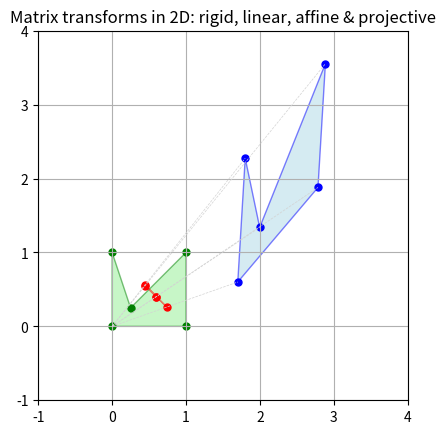

Source code (Python):
from numpy import array, identity as I
import matplotlib.pyplot as plt
from matplotlib.patches import Polygon
from math import pi as π, cos, sin

# Transform all polygon vertices
transform = lambda P, points: array([P @ p for p in points])
# Homogeneous to Euclidean coordinates
h2e = lambda X: array([(x/x[-1])[:-1] for x in X])

# Set the stage!
# https://www.geeksforgeeks.org/how-to-draw-shapes-in-matplotlib-with-python/
fig, ax = plt.subplots()
ax.set_xlim(-1, 4); ax.set_ylim(-1, 4); ax.set_aspect('equal'); plt.grid(True)

# The original square (with a kink) at the origin
sqwk = array([[0, 0, 1], [1, 0, 1], [1, 1, 1], [.25, .25, 1], [0, 1, 1]])

# Identity transformation (a.k.a. "do nothing but with great style!")
sqwk = transform(I(3), sqwk); vertices = h2e(sqwk)
polygon = Polygon(vertices, ec = 'green', fc = 'lightgreen', alpha = 0.5)

                        # https://stackoverflow.com/questions/44526364/fill-matplotlib-polygon-with-a-gradient-between-vertices
ax.add_patch(polygon); ax.scatter(vertices[:, 0], vertices[:, 1], color = 'green', s = 25)

# Our square after translation by K and L...
K, L = 1.5, 1
T = array([[1, 0, K],
           [0, 1, L],
           [0, 0, 1]])
# ... and after rotation by α degrees...
α = -60*π/180
R = I(3); _R = array([[cos(α), -sin(α)],
                      [sin(α),  cos(α)]])
R[:2, :2] = _R

# ... and scaling...
s = .75
S = I(3); _S = array([[s, 0],
                      [0, s]])
S[:2, :2] = _S

## And so on... Procrustes would've been proud of us!
#  See https://en.wikipedia.org/wiki/Transformation_matrix#/media/File:2D_affine_transformation_matrix.svg
#  and https://en.wikipedia.org/wiki/Transformation_matrix#/media/File:Perspective_transformation_matrix_2D.svg

# Stretching:
k, κ = 2, 2
S1 = array([[k, 0, 0],
            [0, κ, 0],
            [0, 0, 1]])
# Squeezing:
S2 = array([[1/κ, 0, 0],
            [0,   κ, 0],
            [0,   0, 1]])
# Shearing:
S3 = array([[1, k, 0],
            [κ, 1, 0],
            [0, 0, 1]])

# Reflecting:
lx, ly = 2, 1   # ... about the line from origin through (lx, ly)
M = I(3)
_M = array([[lx**2 - ly**2,     2*lx*ly  ],
            [    2*lx*ly  , ly**2 - lx**2]])
_M = _M/(lx**2 + ly**2)
M[:2, :2] = _M

# Feel free to further squeeze, stretch, shear the shape (and mix the order too)...
sqwk = transform(M@T@S@R@S3, sqwk); vertices = h2e(sqwk)
polygon = Polygon(h2e(sqwk), ec = 'blue', fc = 'lightblue', alpha = 0.5)

ax.add_patch(polygon); ax.scatter(vertices[:, 0], vertices[:, 1], color = 'blue', s = 25)

# ... and, eventually, the final projection (a.k.a. casting a shadow)...
# https://youtu.be/27vT-NWuw0M, https://youtu.be/JK-8XNIoAkI and https://youtu.be/cTyNpXB92bQ
# which is a linear operation too and can be represented by a matrix as well:
# https://wrfranklin.org/pmwiki/Main/HomogeneousCoords
# The shadow of the final shape on the line Ax + By = 1
A, B = 1, 1
P = array([[1, 0, 0],
           [0, 1, 0],
           [A, B, 0]])
shdw = transform(P, sqwk); vertices = h2e(shdw)
polygon = Polygon(vertices, ec = 'red', fc = 'tomato', alpha = 0.5)
ax.add_patch(polygon); ax.scatter(vertices[:, 0], vertices[:, 1], color = 'red', s = 25)

# And the ♪♫Moonlight shadows♫♪... https://youtu.be/ixExC-Zgyzc and https://youtu.be/e80qhyovOnA of the vertices. 
# [redacted]
for v in sqwk:
    # Homogeneous to Euclidean coordinates
    x, y = v[:-1]/v[-1]
    ax.plot((0, x), (0, y), c = 'lightgray', lw = .5, ls = 'dashed')

plt.title('Matrix transforms in 2D: rigid, linear, affine & projective'); plt.show()
